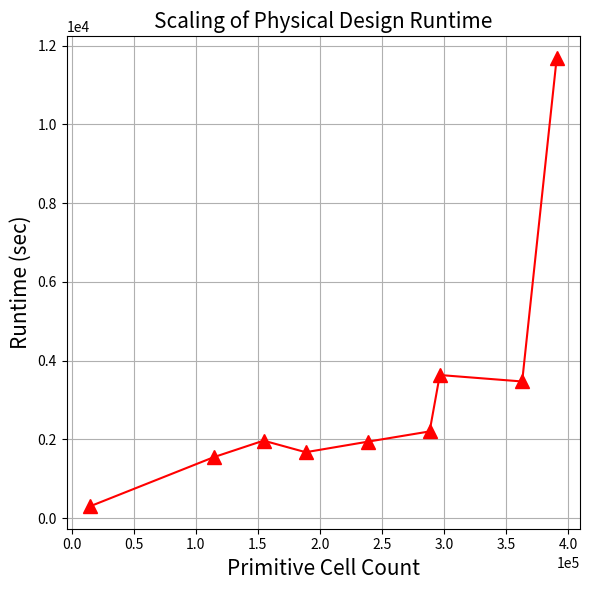

This chart was generated by the following Python code:
import matplotlib.pyplot as plt
import numpy as np

# name = ["spam-filter", "fireflyv2",    "corundum", "ispd-fpga02", "nvdla-small", "blue-rdma", "nvdla-medium", "nvdla-large", "minimap", "ntt-large", "ispd-fpga04"]
# size = [        14774,      144477,        148611,        154644,        188559,      239072,         245111,        288403,    296608,      362976,      390773]
# runtime = [      302,         1550,          2316,          1970,          1676,        1946,           1676,          2204,      3636,        3472,       11676]

size = [        14774,      114477,        154644,        188559,      239072,         288403,    296608,      362976,      390773]
runtime = [      302,         1550,          1970,          1676,        1946,           2204,      3636,        3472,       11676]

# 设置图形大小
plt.figure(figsize=(6, 6))

# 创建第一个Y轴 (lut_count 和 ff_count)
fig, ax = plt.subplots(figsize=(6, 6))
ax.grid(True)
ax.set_xlabel('Primitive Cell Count', fontsize=15)
ax.set_ylabel('Runtime (sec)', fontsize=15)

# 绘制 LUT Count
line1, = ax.plot(size, runtime, 'r-^', label='Runtime', markerfacecolor='red', markersize=10)
ax.ticklabel_format(style='sci', axis='x', scilimits=(0, 0))  # x轴使用科学计数法
ax.ticklabel_format(style='sci', axis='y', scilimits=(0, 0))  # y轴使用科学计数法

plt.title('Scaling of Physical Design Runtime', fontsize=15)
fig.tight_layout()
plt.show()